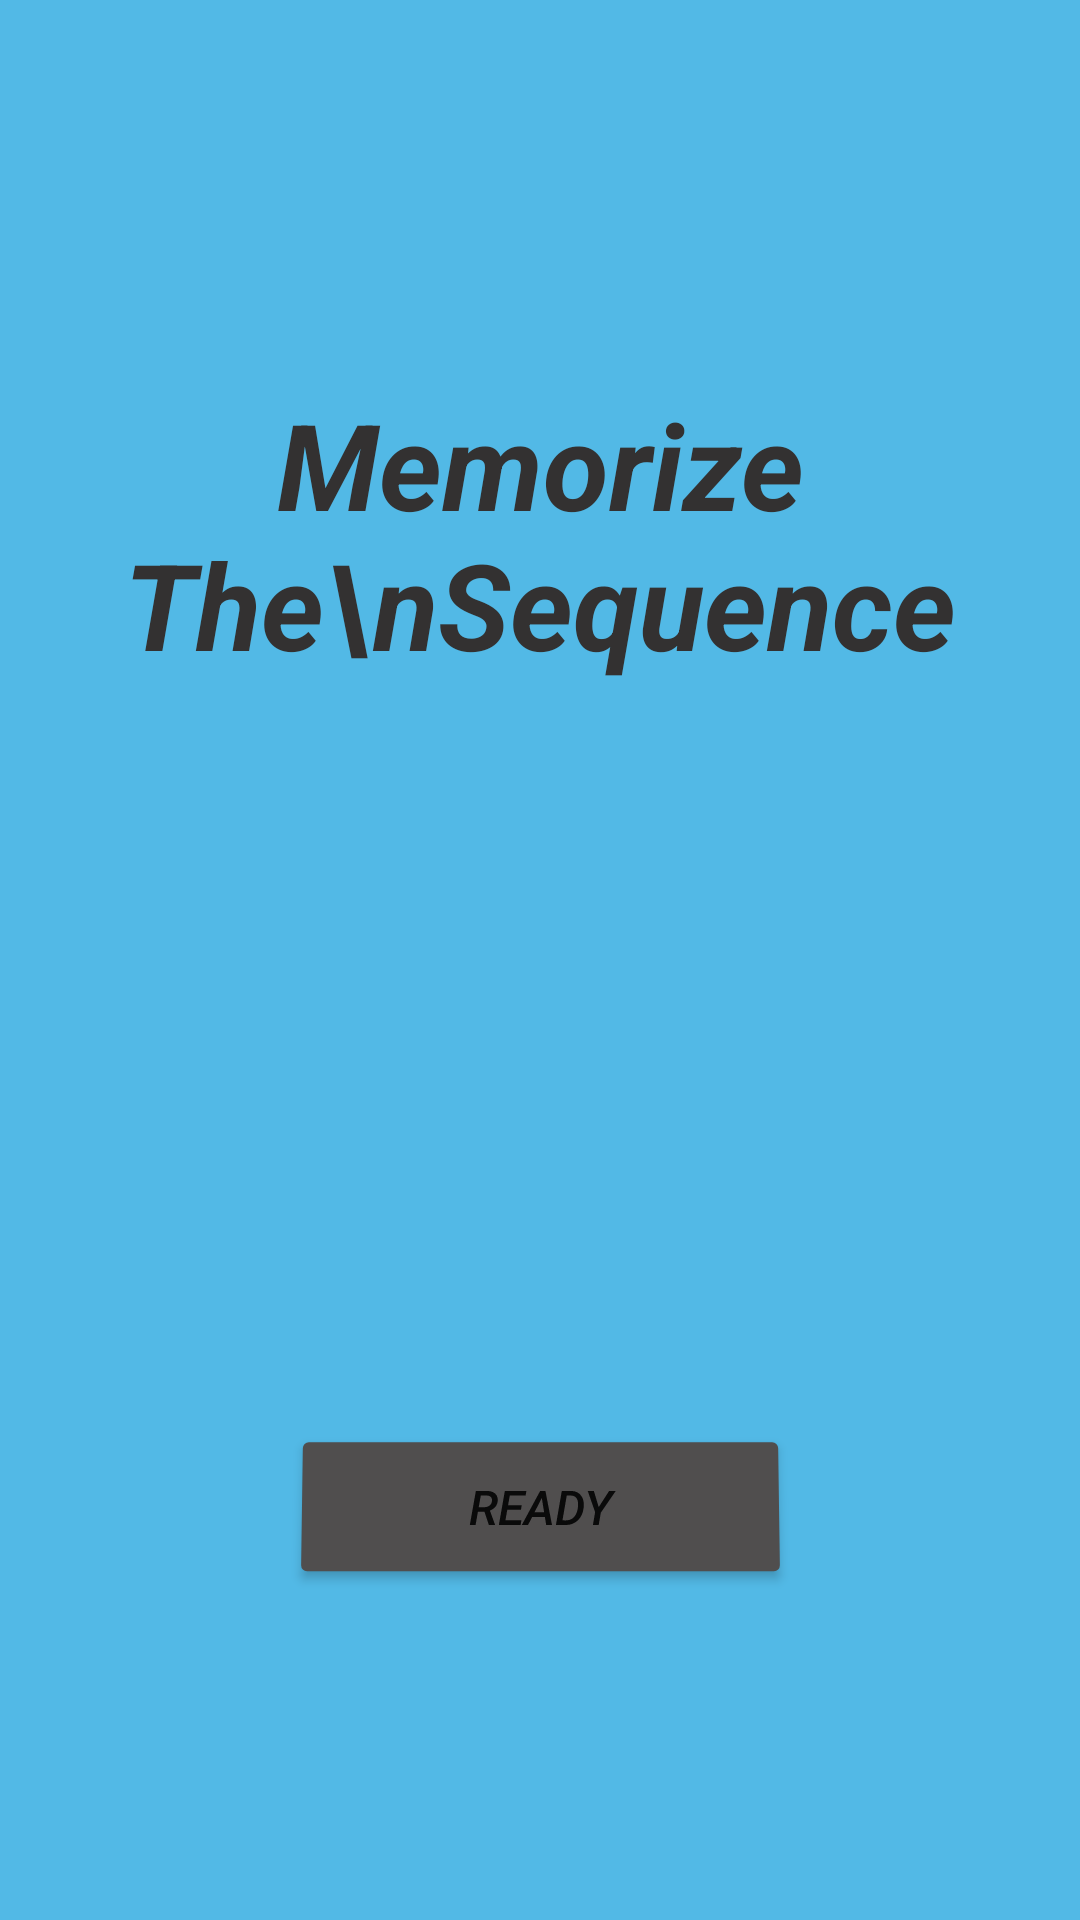

Reconstruct the res/layout file that produces this screen, plus the resources it refers to.
<!-- AndroidManifest.xml: application theme Theme.Error404 -->
<!-- res/layout/number_sequence__page.xml -->
<?xml version="1.0" encoding="utf-8"?>
<androidx.constraintlayout.widget.ConstraintLayout xmlns:android="http://schemas.android.com/apk/res/android"
    xmlns:app="http://schemas.android.com/apk/res-auto"
    xmlns:tools="http://schemas.android.com/tools"
    android:layout_width="match_parent"
    android:layout_height="match_parent"
    tools:context=".Number_Sequence_Page"
    android:background="#52B9E6">

    <ImageButton
        android:id="@+id/helpIconButton"
        android:layout_width="56dp"
        android:layout_height="48dp"
        android:adjustViewBounds="true"
        android:background="@null"
        android:scaleType="fitCenter"
        app:layout_constraintBottom_toBottomOf="parent"
        app:layout_constraintEnd_toStartOf="@+id/exitIconButton"
        app:layout_constraintHorizontal_bias="0.061"
        app:layout_constraintStart_toStartOf="parent"
        app:layout_constraintTop_toTopOf="parent"
        app:layout_constraintVertical_bias="0.026"
        app:srcCompat="@drawable/helpicon" />

    <ImageButton
        android:id="@+id/exitIconButton"
        android:layout_width="48dp"
        android:layout_height="49dp"
        android:adjustViewBounds="true"
        android:background="@null"
        android:scaleType="fitCenter"
        app:layout_constraintBottom_toBottomOf="parent"
        app:layout_constraintEnd_toEndOf="parent"
        app:layout_constraintHorizontal_bias="0.932"
        app:layout_constraintStart_toStartOf="parent"
        app:layout_constraintTop_toTopOf="parent"
        app:layout_constraintVertical_bias="0.026"
        app:srcCompat="@drawable/exiticon" />

    <TextView
        android:id="@+id/textView"
        android:layout_width="332dp"
        android:layout_height="118dp"
        android:text="Memorize The\nSequence"
        android:textAlignment="center"
        android:textColor="#333131"
        android:textSize="40sp"
        android:textStyle="bold|italic"
        app:layout_constraintBottom_toBottomOf="parent"
        app:layout_constraintEnd_toEndOf="parent"
        app:layout_constraintStart_toStartOf="parent"
        app:layout_constraintTop_toBottomOf="@+id/helpIconButton"
        app:layout_constraintVertical_bias="0.141" />

    <TextView
        android:id="@+id/genSeq"
        android:layout_width="503dp"
        android:layout_height="154dp"
        android:ellipsize="none"
        android:ems="10"
        android:inputType="none"
        android:maxLines="4"
        android:scrollHorizontally="false"
        android:singleLine="false"
        android:textAlignment="center"
        android:textSize="48sp"
        app:layout_constraintBottom_toBottomOf="parent"
        app:layout_constraintEnd_toEndOf="parent"
        app:layout_constraintHorizontal_bias="0.497"
        app:layout_constraintStart_toStartOf="parent"
        app:layout_constraintTop_toBottomOf="@+id/textView"
        app:layout_constraintVertical_bias="0.153" />

    <Button
        android:id="@+id/readyButton"
        android:layout_width="167dp"
        android:layout_height="55dp"
        android:backgroundTint="#504E4E"
        android:rotationX="2"
        android:text="Ready"
        android:textSize="16sp"
        android:textStyle="italic"
        app:layout_constraintBottom_toBottomOf="parent"
        app:layout_constraintEnd_toEndOf="parent"
        app:layout_constraintStart_toStartOf="parent"
        app:layout_constraintTop_toBottomOf="@+id/genSeq"
        app:layout_constraintVertical_bias="0.256" />

</androidx.constraintlayout.widget.ConstraintLayout>
<!-- resources referenced by this layout -->
<resources>
  <style name="Theme.Error404" parent="Theme.MaterialComponents.DayNight.DarkActionBar">
          
          <item name="colorPrimary">#5B5761</item>
          <item name="colorPrimaryVariant">#38363A</item>
          <item name="colorOnPrimary">@color/white</item>
          
          <item name="colorSecondary">@color/teal_200</item>
          <item name="colorSecondaryVariant">@color/teal_700</item>
          <item name="colorOnSecondary">@color/black</item>
          
          <item name="android:statusBarColor" tools:targetApi="l">?attr/colorPrimaryVariant</item>
          
      </style>
  <!-- not gathered from this repository: default colours our renderer supplied (Android Studio template values) -->
  <color name="teal_200">#FF03DAC5</color>
  <color name="teal_700">#FF018786</color>
  <color name="black">#FF000000</color>
  <color name="white">#FFFFFFFF</color>
</resources>
